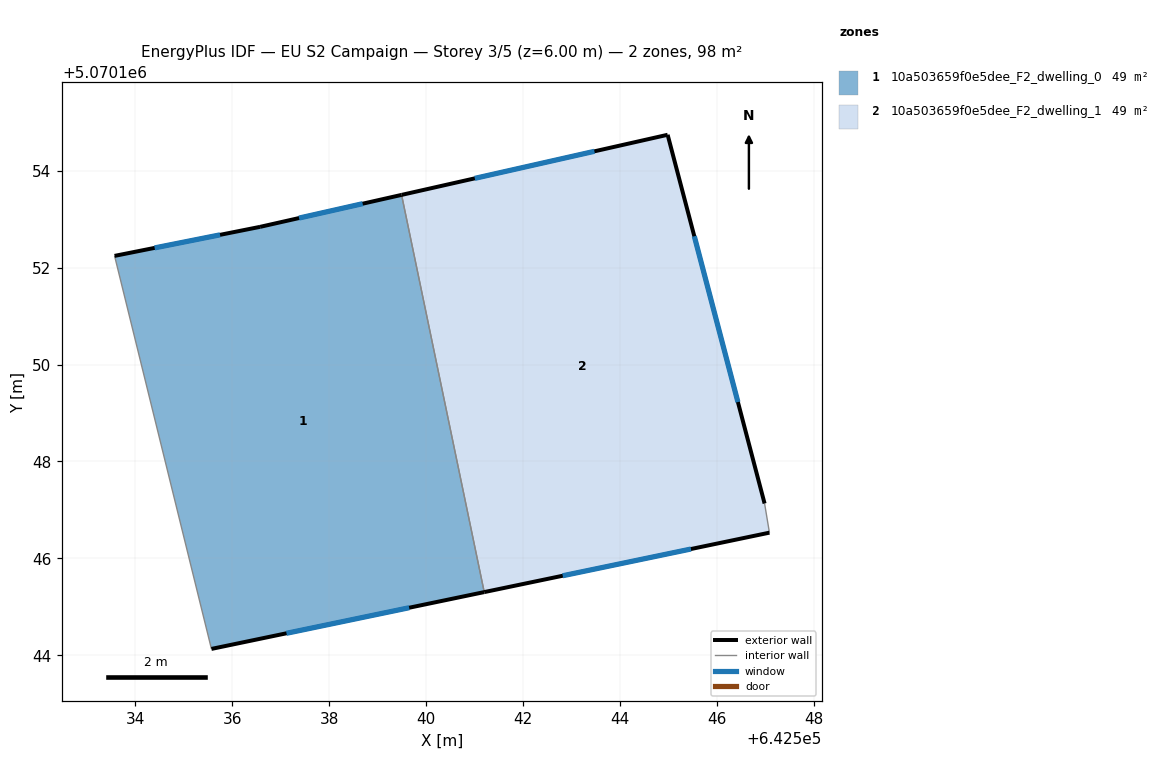
=== STOREY PLAN SPEC (per zone: floor XY polygon, exterior-wall plan segments, windows/doors) ===
zone 1: 10a503659f0e5dee_F2_dwelling_0  (49.2 m²)
  floor: (642539.49, 5070153.50) (642541.20, 5070145.31) (642535.57, 5070144.13) (642533.57, 5070152.24) (642536.57, 5070152.84)
  exterior wall: (642536.57, 5070152.84) – (642533.57, 5070152.24)  [3.1 m]
    window: (642535.75, 5070152.68) – (642534.40, 5070152.41)  [1.9 m²]
  exterior wall: (642539.49, 5070153.50) – (642536.57, 5070152.84)  [3.0 m]
    window: (642538.69, 5070153.32) – (642537.38, 5070153.02)  [1.8 m²]
  exterior wall: (642535.57, 5070144.13) – (642541.20, 5070145.31)  [5.7 m]
    window: (642537.12, 5070144.46) – (642539.65, 5070144.98)  [3.5 m²]
  interior walls: 2
zone 2: 10a503659f0e5dee_F2_dwelling_1  (49.2 m²)
  floor: (642544.98, 5070154.74) (642546.98, 5070147.13) (642547.08, 5070146.53) (642541.20, 5070145.31) (642539.49, 5070153.50)
  exterior wall: (642544.98, 5070154.74) – (642539.49, 5070153.50)  [5.6 m]
    window: (642543.47, 5070154.40) – (642541.00, 5070153.84)  [3.4 m²]
  exterior wall: (642546.98, 5070147.13) – (642544.98, 5070154.74)  [7.9 m]
    window: (642546.43, 5070149.23) – (642545.53, 5070152.65)  [4.8 m²]
  exterior wall: (642541.20, 5070145.31) – (642547.08, 5070146.53)  [6.0 m]
    window: (642542.82, 5070145.64) – (642545.46, 5070146.19)  [3.6 m²]
  interior walls: 2

=== DERIVED (storey summary) ===
Building: EU S2 Campaign
Storey: 3 of 5  (floor level z = 6.00 m)
Storey gross floor area: 98.4 m²
Zones on this storey: 2
  - 10a503659f0e5dee_F2_dwelling_0: floor 49.2 m²; exterior wall 11.8 m (35.4 m²); 3 window(s) 7.2 m²; WWR 20.2%
  - 10a503659f0e5dee_F2_dwelling_1: floor 49.2 m²; exterior wall 19.5 m (58.5 m²); 3 window(s) 11.8 m²; WWR 20.2%
Zone adjacency (shared interzone walls):
  - 10a503659f0e5dee_F2_dwelling_0 ↔ 10a503659f0e5dee_F2_dwelling_1